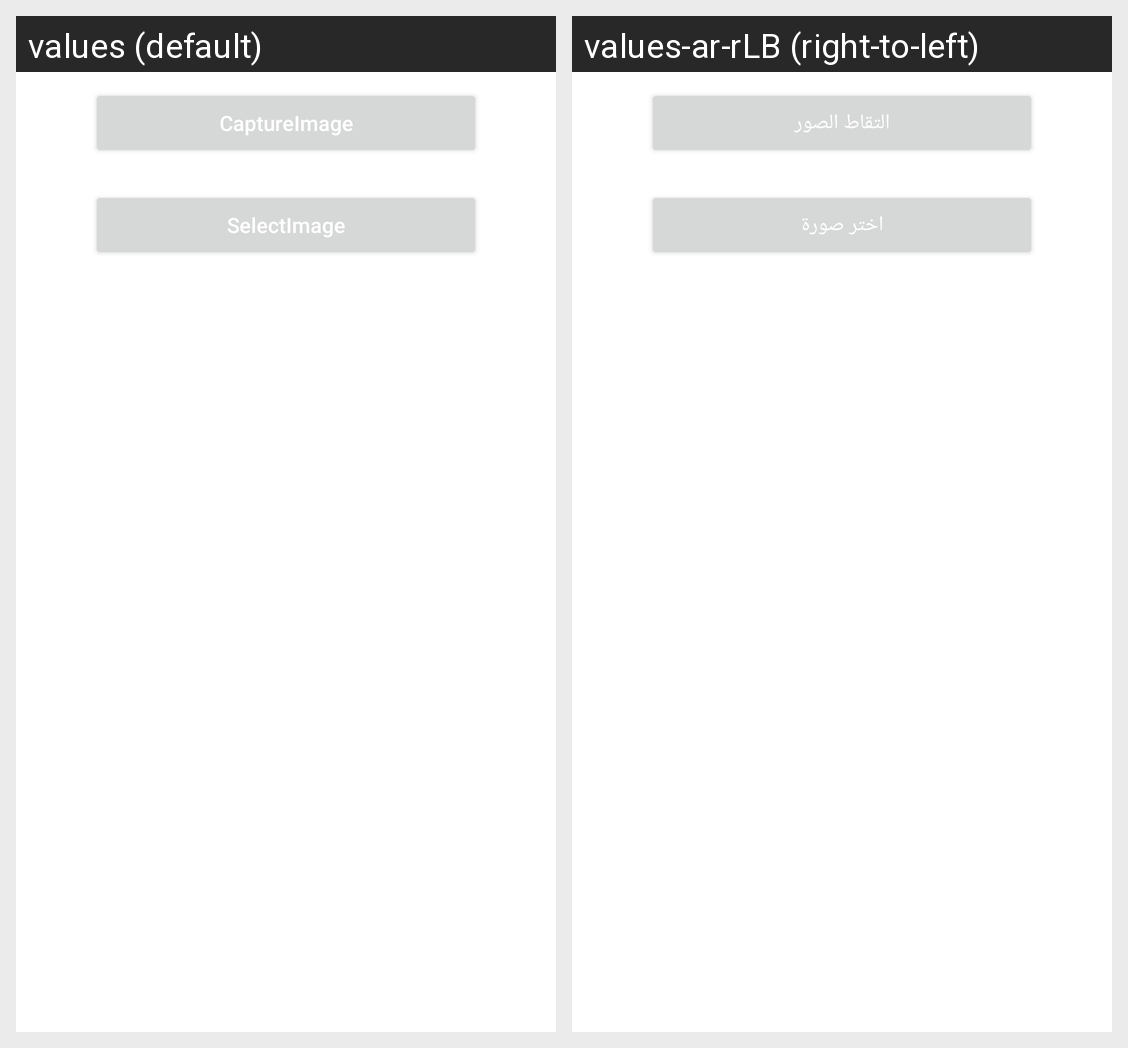

For this localized Android screen grid, give each drawn string resource with its value in every locale shown.
Android screen res/layout/bottomsheet_layout.xml rendered under 2 locales, left to right: values (default), values-ar-rLB (right-to-left). Device: Nexus 5 (rendered at 1080×1920; each locale shown at half size, 540×960, under a caption strip naming it); theme Theme.FetchGate.
Strings drawn on this screen, with the default value and each locale's value (text and hints the layout hard-codes, and strings that could not be matched under every locale, appear in the picture but are not listed):

captureImage
  values: CaptureImage
  values-ar-rLB: التقاط الصور

selectImage
  values: SelectImage
  values-ar-rLB: اختر صورة
